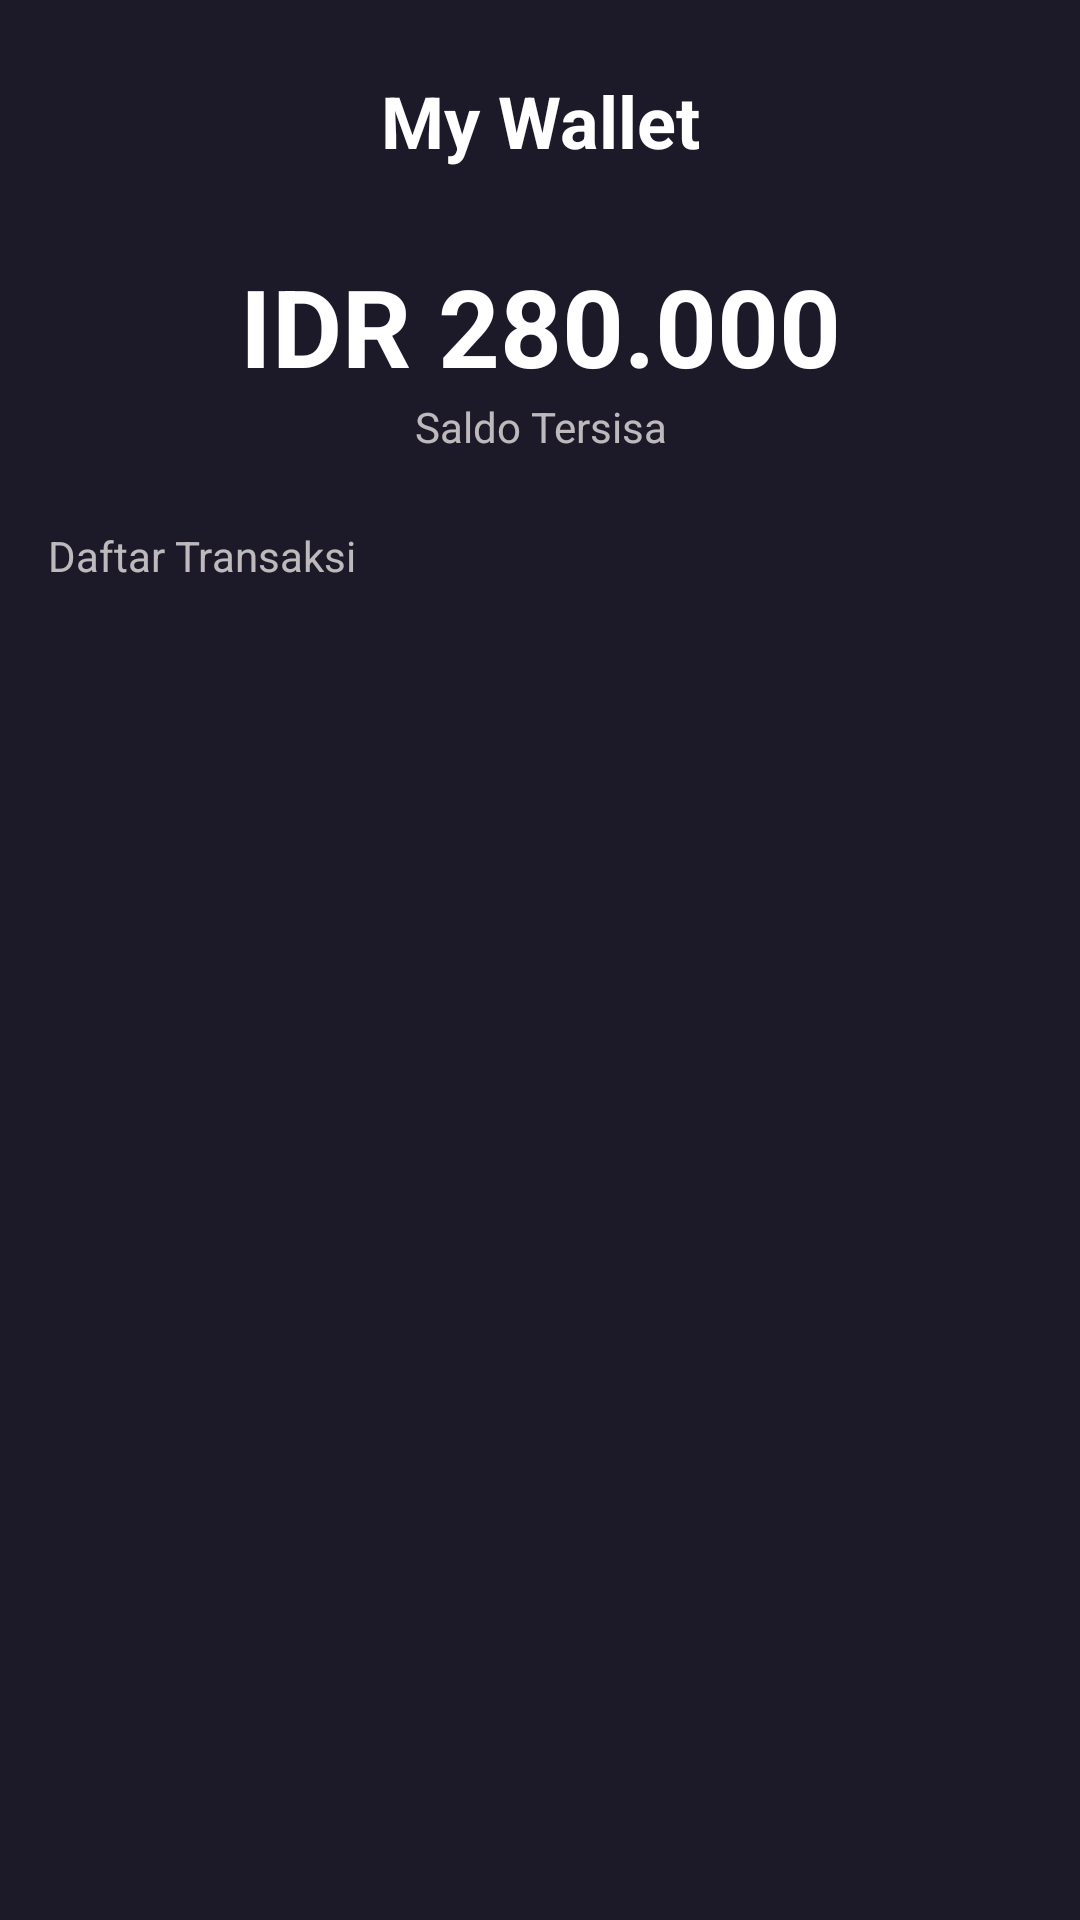

Produce the Android XML layout that renders to this screen, including the resource entries it uses.
<!-- AndroidManifest.xml: application theme Theme.MovieAppsBWA -->
<!-- res/layout/activity_history.xml -->
<?xml version="1.0" encoding="utf-8"?>
<androidx.constraintlayout.widget.ConstraintLayout xmlns:android="http://schemas.android.com/apk/res/android"
    xmlns:app="http://schemas.android.com/apk/res-auto"
    xmlns:tools="http://schemas.android.com/tools"
    android:layout_width="match_parent"
    android:layout_height="match_parent"
    android:background="@color/black_old"
    tools:context=".user.HistoryActivity">

    <ImageView
        android:id="@+id/img_back"
        android:layout_width="40dp"
        android:layout_height="40dp"
        android:layout_marginStart="16dp"
        android:layout_marginTop="24dp"
        android:layout_marginEnd="16dp"
        android:src="@drawable/baseline_arrow_back_ios_new_24"
        app:layout_constraintStart_toStartOf="parent"
        app:layout_constraintTop_toTopOf="parent" />

    <TextView
        android:id="@+id/text_myWallet"
        android:layout_width="wrap_content"
        android:layout_height="wrap_content"
        android:layout_marginStart="16dp"
        android:layout_marginTop="24dp"
        android:layout_marginEnd="16dp"
        android:text="@string/my_wallet"
        android:textAlignment="center"
        android:textColor="@color/white"
        android:textSize="24sp"
        android:textStyle="bold"
        app:layout_constraintEnd_toEndOf="parent"
        app:layout_constraintStart_toStartOf="parent"
        app:layout_constraintTop_toTopOf="parent" />

    <TextView
        android:id="@+id/text_idr280k"
        android:layout_width="match_parent"
        android:layout_height="wrap_content"
        android:layout_marginTop="28dp"
        android:text="@string/idr_280k"
        android:layout_marginStart="16dp"
        android:layout_marginEnd="16dp"
        android:textAlignment="center"
        android:textColor="@color/white"
        android:textSize="36sp"
        android:textStyle="bold"
        app:layout_constraintEnd_toEndOf="parent"
        app:layout_constraintStart_toStartOf="parent"
        app:layout_constraintTop_toBottomOf="@+id/text_myWallet" />

    <TextView
        android:id="@+id/text_saldoSisa"
        android:layout_width="match_parent"
        android:layout_height="wrap_content"
        android:text="@string/saldo_tersisa"
        android:textAlignment="center"
        android:textColor="@color/white_grey"
        android:layout_marginStart="16dp"
        android:layout_marginEnd="16dp"
        app:layout_constraintTop_toBottomOf="@+id/text_idr280k" />

    <TextView
        android:id="@+id/text_daftarTransaksi"
        android:layout_width="match_parent"
        android:layout_height="wrap_content"
        android:text="@string/daftar_transaksi"
        android:textColor="@color/white_grey"
        android:layout_marginTop="24dp"
        android:layout_marginStart="16dp"
        android:layout_marginEnd="16dp"
        app:layout_constraintTop_toBottomOf="@+id/text_saldoSisa" />

    <androidx.recyclerview.widget.RecyclerView
        android:layout_width="match_parent"
        android:layout_height="wrap_content"
        app:layout_constraintEnd_toEndOf="parent"
        android:layout_marginStart="16dp"
        android:layout_marginEnd="16dp"
        android:layout_marginTop="16dp"
        app:layout_constraintStart_toStartOf="parent"
        app:layout_constraintTop_toBottomOf="@+id/text_daftarTransaksi" />


</androidx.constraintlayout.widget.ConstraintLayout>
<!-- resources referenced by this layout -->
<resources>
  <color name="black_old">#1C1A29</color>
  <color name="white">#FFFFFFFF</color>
  <color name="white_grey">#D3E1DBDB</color>
  <string name="daftar_transaksi">Daftar Transaksi</string>
  <string name="idr_280k">IDR 280.000</string>
  <string name="my_wallet">My Wallet</string>
  <string name="saldo_tersisa">Saldo Tersisa</string>
  <style name="Theme.MovieAppsBWA" parent="Base.Theme.MovieAppsBWA" />
  <style name="Base.Theme.MovieAppsBWA" parent="Theme.Material3.DayNight.NoActionBar">
          
          
      </style>
</resources>
